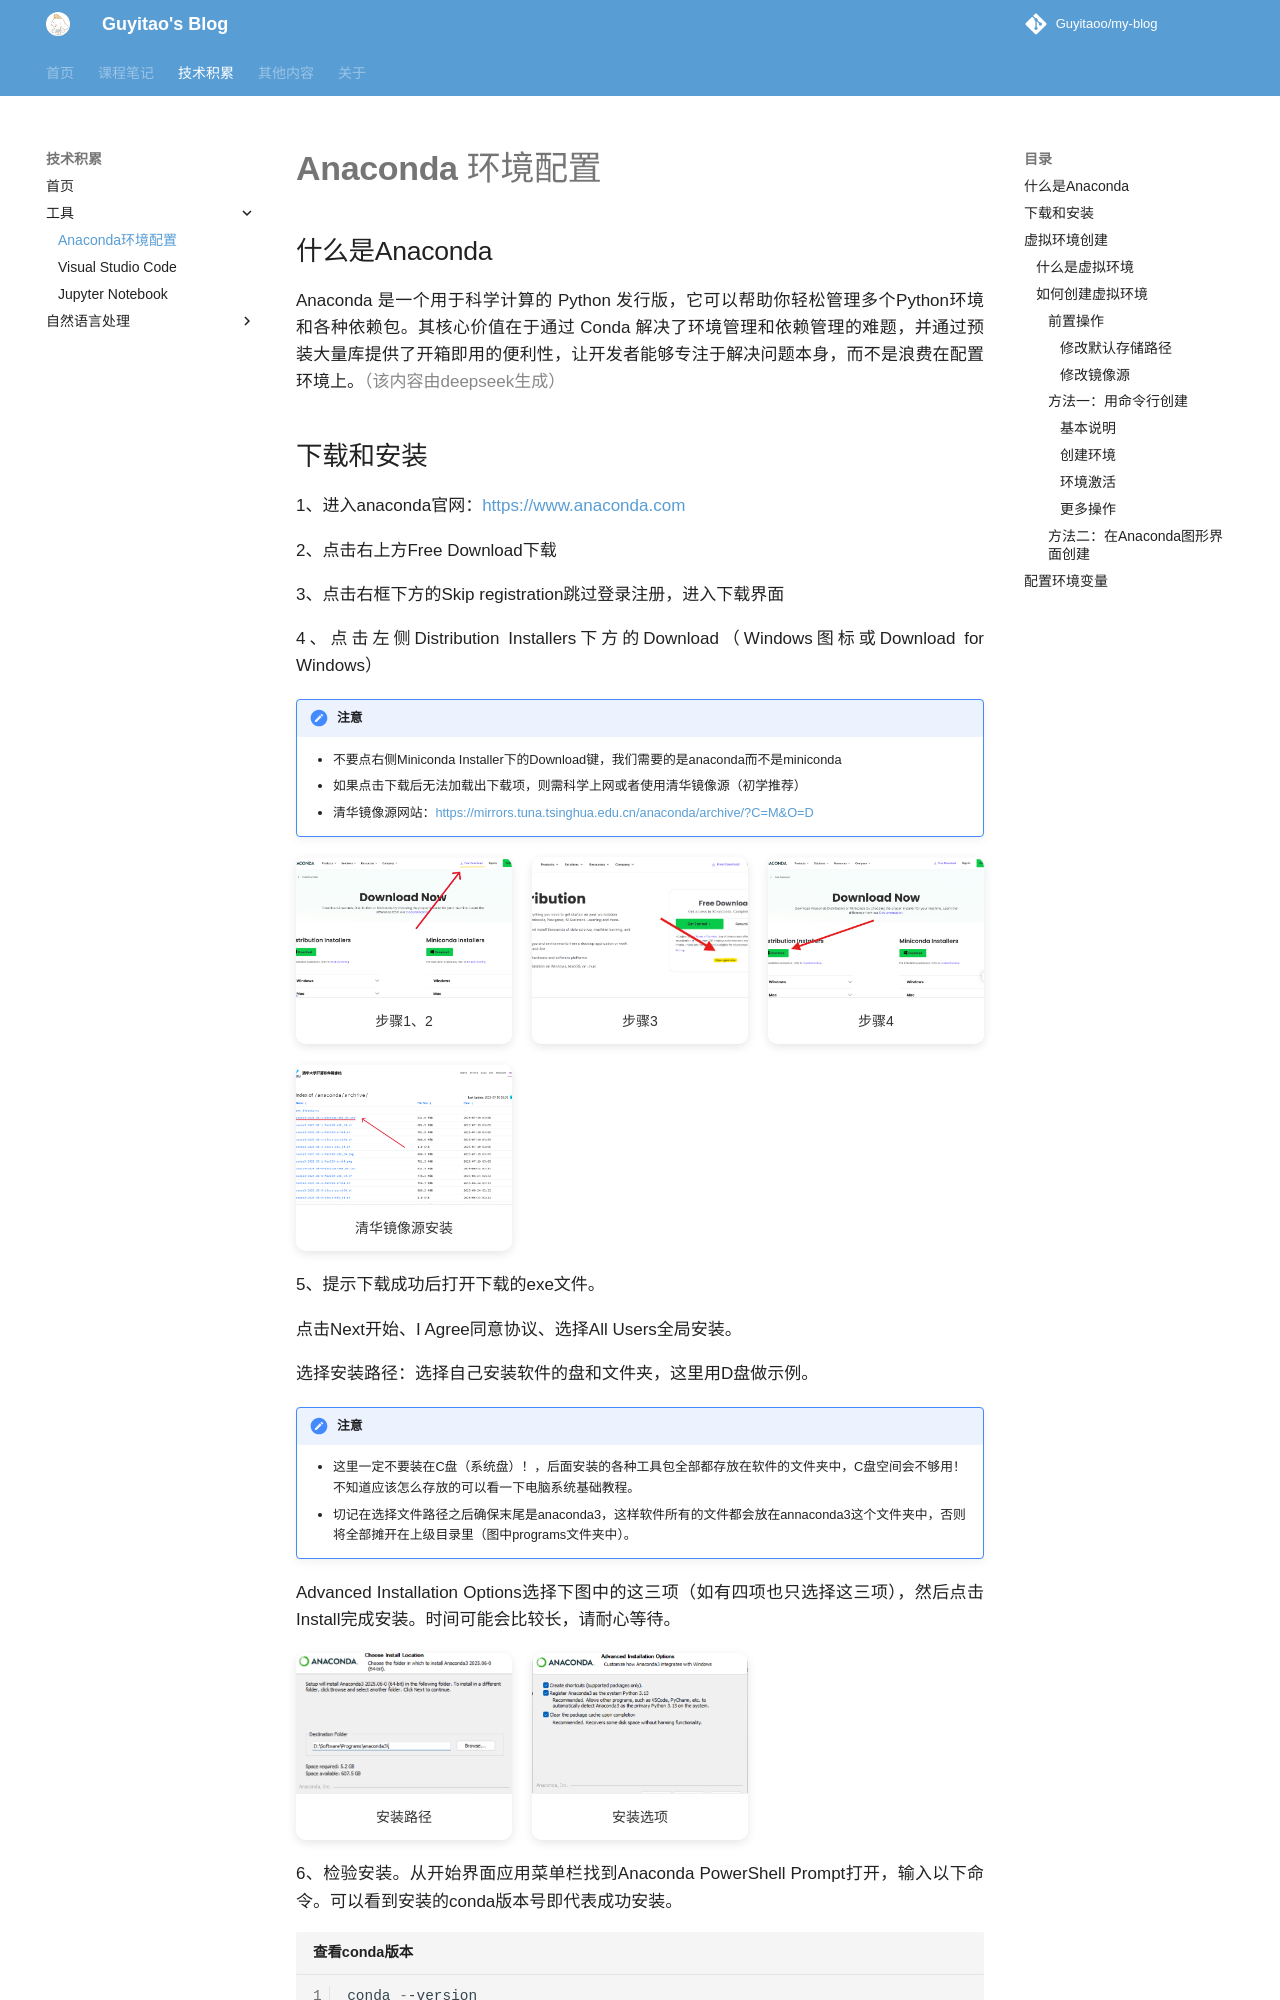

repository: Guyitaoo/my-blog · page: tech/tools/anaconda/anaconda_env/index.html · generator: mkdocs

# Anaconda 环境配置

## 什么是Anaconda

Anaconda 是一个用于科学计算的 Python 发行版，它可以帮助你轻松管理多个Python环境和各种依赖包。其核心价值在于通过 Conda 解决了环境管理和依赖管理的难题，并通过预装大量库提供了开箱即用的便利性，让开发者能够专注于解决问题本身，而不是浪费在配置环境上。<span style="color: #888">（该内容由deepseek生成）</span>
